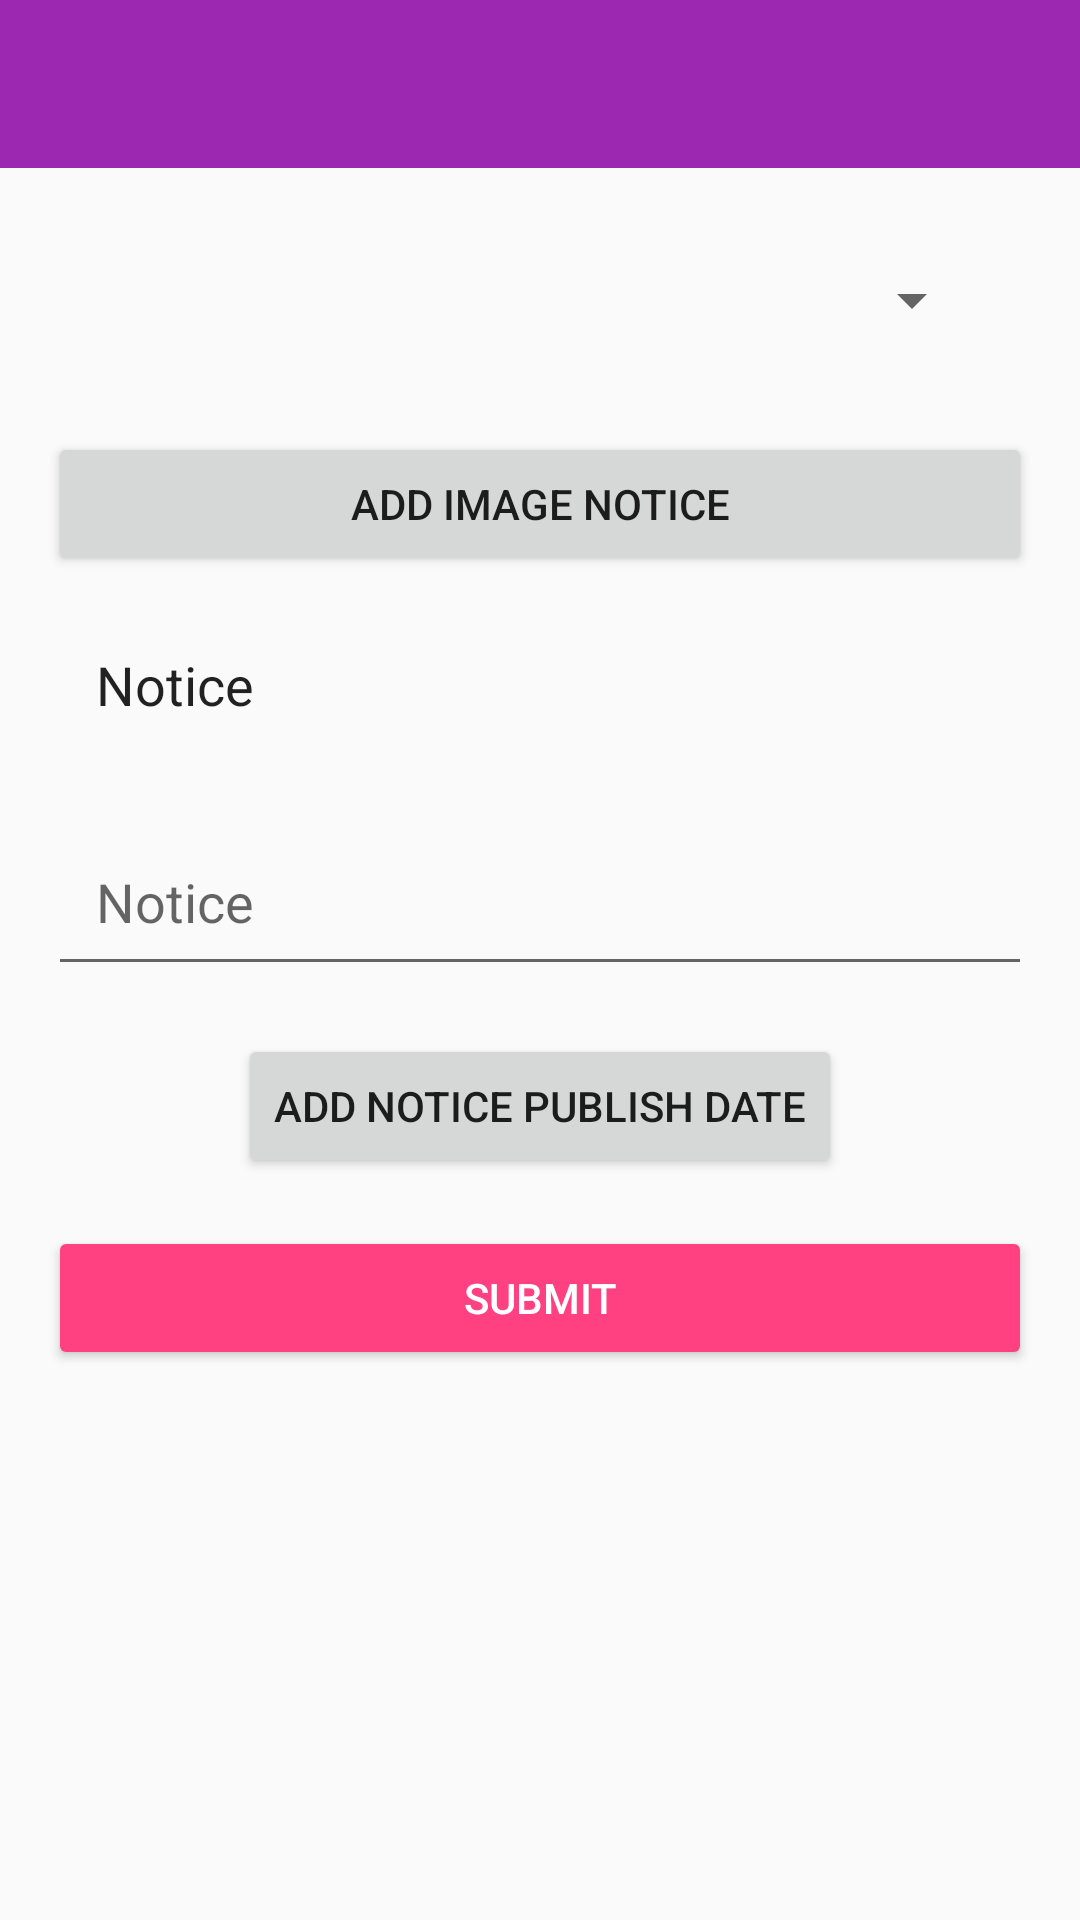

Android layout source for this screen:
<!-- AndroidManifest.xml: application theme AppTheme -->
<!-- res/layout/activity_add_notice.xml -->
<?xml version="1.0" encoding="utf-8"?>
<LinearLayout xmlns:android="http://schemas.android.com/apk/res/android"
    xmlns:app="http://schemas.android.com/apk/res-auto"
    xmlns:tools="http://schemas.android.com/tools"
    android:layout_width="match_parent"
    android:layout_height="match_parent"
    android:orientation="vertical"
    tools:context=".activities.AddNoticeActivity">

    <include layout="@layout/toolbar" />

    <ScrollView
        android:layout_width="match_parent"
        android:layout_height="match_parent">

        <LinearLayout
            android:layout_width="match_parent"
            android:layout_height="wrap_content"
            android:layout_margin="16dp"
            android:orientation="vertical">

            <Spinner
                android:id="@+id/spinUserType"
                android:layout_width="match_parent"
                android:layout_height="wrap_content"
                android:layout_margin="16dp"
                android:layout_marginTop="16dp" />

            <Button
                android:id="@+id/btnAddImageNotice"
                android:layout_width="match_parent"
                android:layout_height="wrap_content"
                android:layout_marginTop="16dp"
                android:text="Add Image Notice" />

            <TextView
                android:id="@+id/tvImageNoticeName"
                android:layout_width="match_parent"
                android:layout_height="wrap_content"
                android:layout_marginTop="8dp"
                android:padding="16dp"
                android:text="@string/notice"
                android:textAppearance="@style/TextAppearance.AppCompat.Body1"
                android:textSize="18sp" />

            <EditText
                android:id="@+id/evNotice"
                android:layout_width="match_parent"
                android:layout_height="wrap_content"
                android:layout_marginTop="16dp"
                android:hint="@string/notice"
                android:padding="16dp" />

            <Button

                android:layout_marginTop="16dp"
                android:text="Add Notice publish date"
                android:layout_gravity="center_horizontal"
                android:id="@+id/btnAddDate"
                android:layout_width="wrap_content"
                android:layout_height="wrap_content"/>

            <Button
                android:id="@+id/btnSubmit"
                style="@style/Widget.AppCompat.Button.Colored"
                android:layout_width="match_parent"
                android:layout_height="wrap_content"
                android:layout_marginTop="16dp"
                android:text="@string/submit" />
        </LinearLayout>
    </ScrollView>
</LinearLayout>
<!-- res/layout/toolbar.xml (included above) -->
<?xml version="1.0" encoding="utf-8"?>
<androidx.appcompat.widget.Toolbar xmlns:android="http://schemas.android.com/apk/res/android"
    xmlns:app="http://schemas.android.com/apk/res-auto"
    android:id="@+id/toolbar"
    android:layout_width="match_parent"
    android:layout_height="?attr/actionBarSize"
    android:background="@color/colorPrimary">

    <FrameLayout
        android:layout_width="match_parent"
        android:layout_height="match_parent">

        <ImageView
            android:layout_gravity="center"
            android:src="@mipmap/ic_launcher"
            android:layout_width="32dp"
            android:layout_height="32dp"/>
    </FrameLayout>
</androidx.appcompat.widget.Toolbar>
<!-- resources referenced by this layout -->
<resources>
  <color name="colorPrimary">#9C27B0</color>
  <string name="notice">Notice</string>
  <string name="submit">Submit</string>
  <style name="AppTheme" parent="Theme.AppCompat.Light.NoActionBar">
          
          <item name="colorPrimary">@color/colorPrimary</item>
          <item name="colorPrimaryDark">@color/colorPrimaryDark</item>
          <item name="colorAccent">@color/colorAccent</item>
  
      </style>
  <color name="colorPrimaryDark">#7B1FA2</color>
  <color name="colorAccent">#FF4081</color>
</resources>
